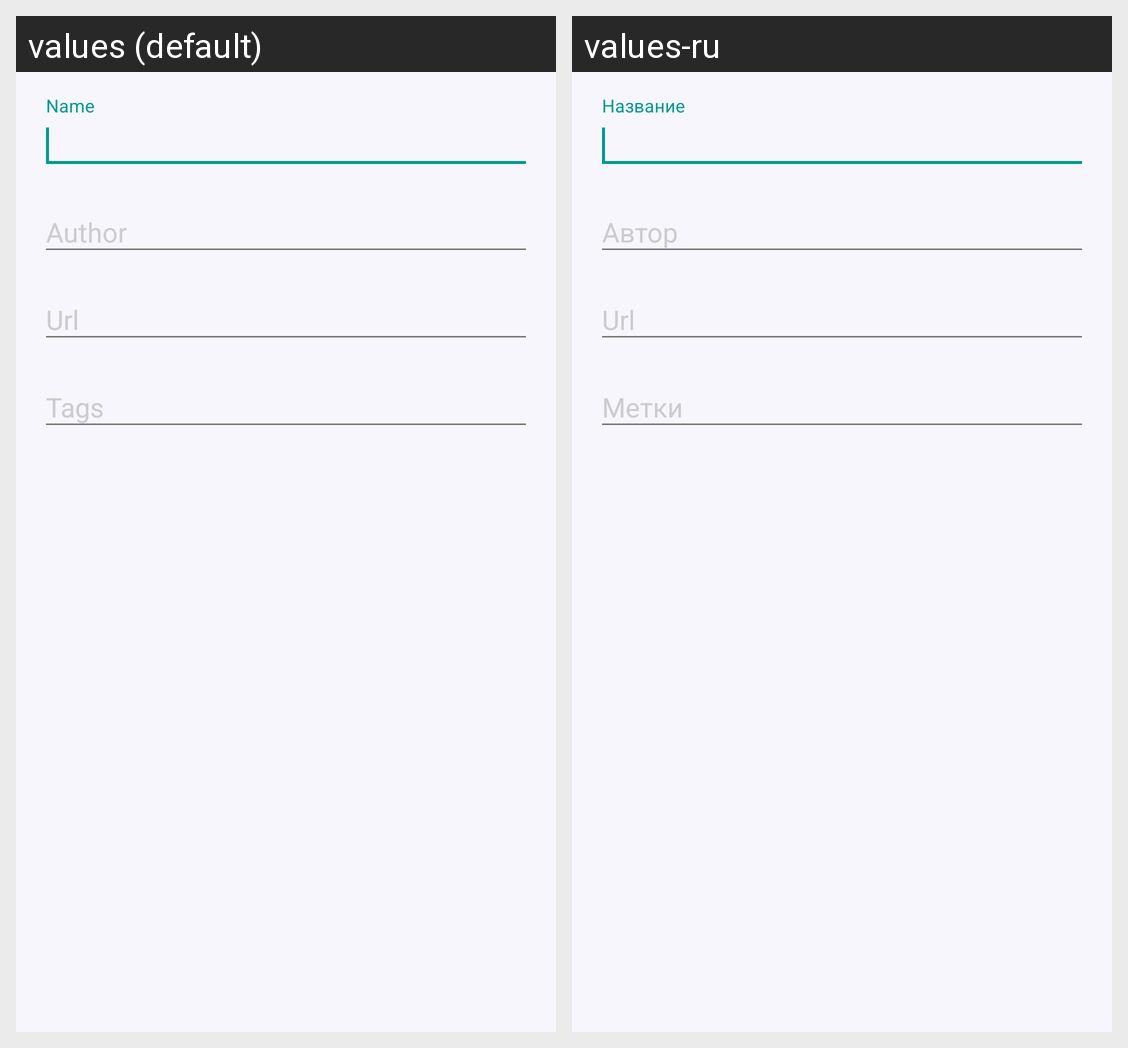

The same Android screen rendered under two of its app's locales, left to right. List the strings drawn on it with the default value and each locale's translation.
Android screen res/layout/dialog_record.xml rendered under 2 locales, left to right: values (default), values-ru. Device: Nexus 5 (rendered at 1080×1920; each locale shown at half size, 540×960, under a caption strip naming it); theme AppTheme.
Strings drawn on this screen, with the default value and each locale's value (text and hints the layout hard-codes, and strings that could not be matched under every locale, appear in the picture but are not listed):

label_name
  values: Name
  values-ru: Название

label_author
  values: Author
  values-ru: Автор

label_url
  values: Url
  values-ru: Url

label_tags
  values: Tags
  values-ru: Метки
